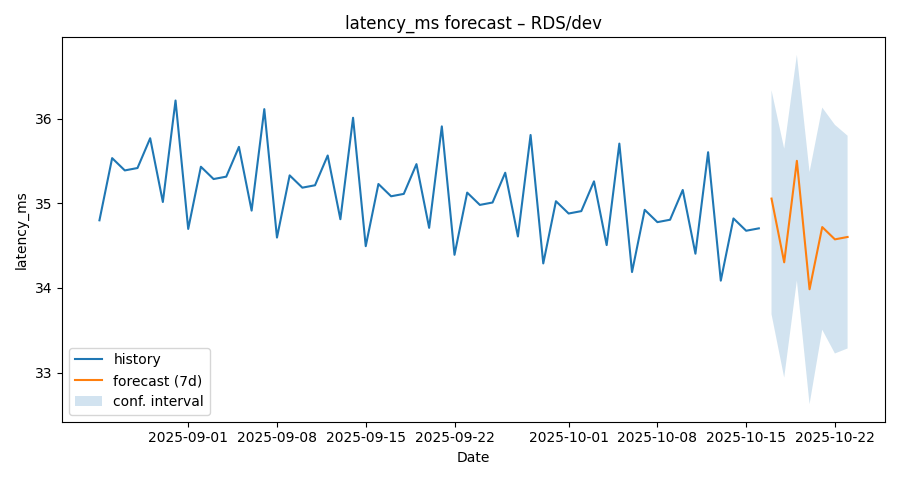

Source data for this figure (header and first rows):
ds, yhat, yhat_lower, yhat_upper
2025-08-25, 34.8, 33.3, 36.12
2025-08-26, 35.53, 34.21, 36.82
2025-08-27, 35.39, 34.07, 36.73
2025-08-28, 35.42, 34.06, 36.79
2025-08-29, 35.77, 34.34, 37.25
2025-08-30, 35.02, 33.7, 36.41
2025-08-31, 36.21, 34.73, 37.56
2025-09-01, 34.7, 33.44, 36.01
2025-09-02, 35.43, 34.1, 36.78
2025-09-03, 35.29, 34.04, 36.72
2025-09-04, 35.31, 33.97, 36.65
2025-09-05, 35.67, 34.37, 36.97
2025-09-06, 34.91, 33.61, 36.23
2025-09-07, 36.11, 34.77, 37.51
2025-09-08, 34.6, 33.31, 35.91
2025-09-09, 35.33, 34, 36.6
2025-09-10, 35.18, 33.91, 36.48
2025-09-11, 35.21, 33.91, 36.59
2025-09-12, 35.56, 34.14, 36.92
2025-09-13, 34.81, 33.44, 36.12
2025-09-14, 36.01, 34.75, 37.32
2025-09-15, 34.49, 33.24, 35.93
2025-09-16, 35.23, 33.91, 36.55
2025-09-17, 35.08, 33.79, 36.54
2025-09-18, 35.11, 33.82, 36.31
2025-09-19, 35.46, 34.15, 36.86
2025-09-20, 34.71, 33.39, 36.04
2025-09-21, 35.91, 34.54, 37.31
2025-09-22, 34.39, 33.06, 35.67
2025-09-23, 35.13, 33.75, 36.48
2025-09-24, 34.98, 33.69, 36.31
2025-09-25, 35.01, 33.59, 36.38
2025-09-26, 35.36, 34.05, 36.7
2025-09-27, 34.61, 33.23, 35.94
2025-09-28, 35.81, 34.46, 37.19
2025-09-29, 34.29, 32.99, 35.62
2025-09-30, 35.02, 33.66, 36.38
2025-10-01, 34.88, 33.44, 36.23
2025-10-02, 34.91, 33.5, 36.28
2025-10-03, 35.26, 33.94, 36.57
2025-10-04, 34.51, 33.11, 35.83
2025-10-05, 35.71, 34.34, 37.07
2025-10-06, 34.19, 32.8, 35.55
2025-10-07, 34.92, 33.5, 36.27
2025-10-08, 34.78, 33.44, 36.1
2025-10-09, 34.81, 33.43, 36.22
2025-10-10, 35.16, 33.85, 36.45
2025-10-11, 34.4, 33.1, 35.67
2025-10-12, 35.6, 34.32, 37.01
2025-10-13, 34.09, 32.7, 35.39
2025-10-14, 34.82, 33.45, 36.13
2025-10-15, 34.68, 33.27, 36.1
2025-10-16, 34.7, 33.33, 35.98
2025-10-17, 35.06, 33.69, 36.34
2025-10-18, 34.3, 32.94, 35.65
2025-10-19, 35.5, 34.09, 36.75
2025-10-20, 33.98, 32.63, 35.37
2025-10-21, 34.72, 33.51, 36.13
2025-10-22, 34.57, 33.23, 35.93
2025-10-23, 34.6, 33.29, 35.8
